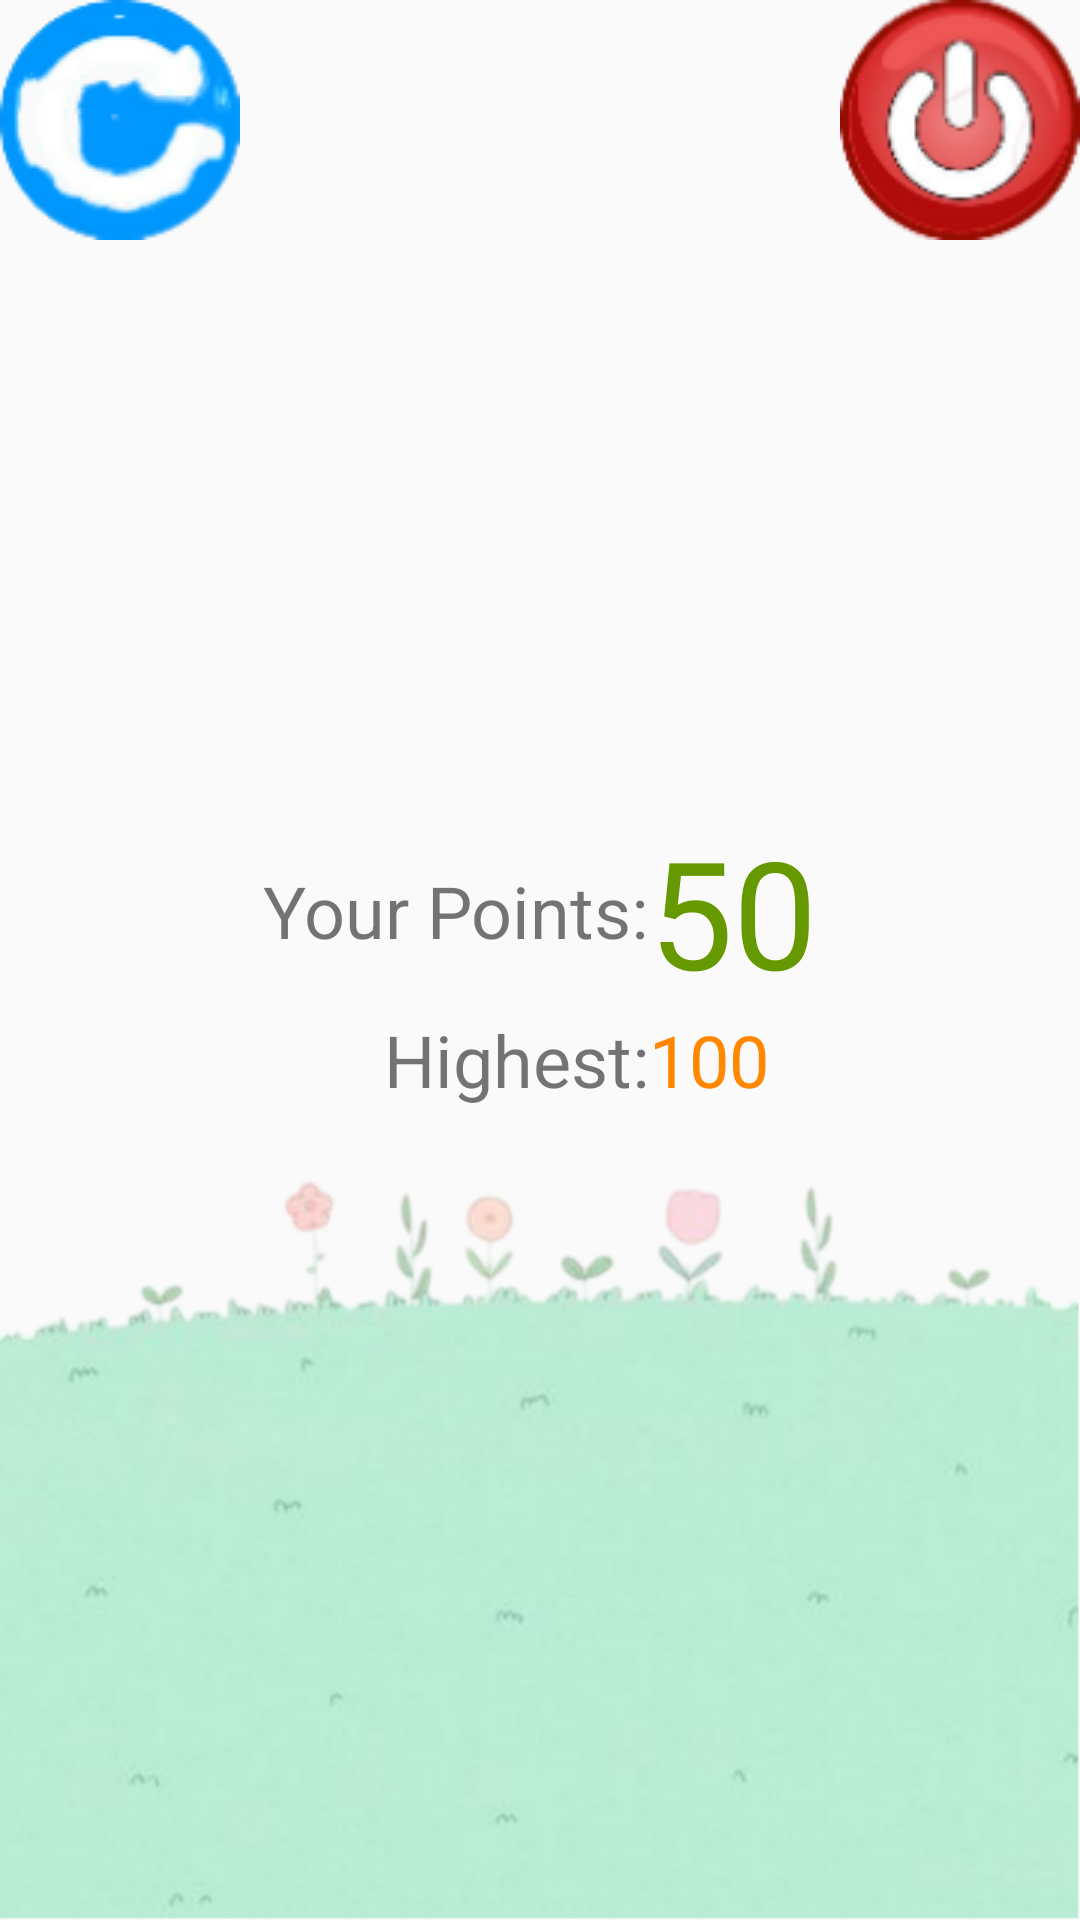

Reconstruct the res/layout file that produces this screen, plus the resources it refers to.
<!-- AndroidManifest.xml: application theme Theme.AppCompat.Light.NoActionBar.FullScreen -->
<!-- res/layout/game_over.xml -->
<?xml version="1.0" encoding="utf-8"?>
<LinearLayout xmlns:android="http://schemas.android.com/apk/res/android"
    android:orientation="vertical"
    android:layout_width="match_parent"
    android:layout_height="match_parent"
    android:background="@drawable/background"
    >
    <LinearLayout
        android:layout_width="match_parent"
        android:layout_height="wrap_content"
        android:orientation="horizontal">
        <ImageButton
            android:layout_width="80dp"
            android:layout_height="80dp"
            android:background="@drawable/restart"
            android:onClick="restart"/>

        <View
            android:layout_width="1dp"
            android:layout_height="match_parent"
            android:layout_weight="1"/>

        <ImageButton
            android:layout_width="80dp"
            android:layout_height="80dp"
            android:background="@drawable/end"
            android:onClick="exit"/>
    </LinearLayout>
    <LinearLayout
        android:layout_width="match_parent"
        android:layout_height="match_parent"
        android:gravity="center"
        android:orientation="vertical">
        <ImageView
            android:layout_width="wrap_content"
            android:layout_height="wrap_content"
            android:id="@+id/ivNewHighest"
            android:background="@drawable/win"
            android:visibility="gone"/>
        <TableLayout
            android:layout_width="wrap_content"
            android:layout_height="wrap_content">
            <TableRow
                android:layout_width="match_parent"
                android:gravity="center">
                <TextView
                    android:layout_width="wrap_content"
                    android:layout_height="wrap_content"
                    android:text="Your Points:"
                    android:textSize="24sp"/>
                <TextView
                    android:id="@+id/tvPoints"
                    android:layout_width="wrap_content"
                    android:layout_height="wrap_content"
                    android:text="50"
                    android:textSize="50sp"
                    android:textColor="@android:color/holo_green_dark"
                    android:fontFamily="@font/kenney_blocks"/>
            </TableRow>
            <TableRow
                android:layout_width="match_parent"
                android:gravity="center">
                <TextView
                    android:layout_width="wrap_content"
                    android:layout_height="wrap_content"
                    android:text="Highest:"
                    android:textSize="24sp"
                    android:gravity="center|right"/>
                <TextView
                    android:id="@+id/tvHighest"
                    android:layout_width="wrap_content"
                    android:layout_height="wrap_content"
                    android:text="100"
                    android:textSize="24sp"
                    android:textColor="@android:color/holo_orange_dark"
                    android:fontFamily="@font/kenney_blocks"/>
            </TableRow>
        </TableLayout>
        <View
            android:layout_width="1dp"
            android:layout_height="80dp"/>

    </LinearLayout>


</LinearLayout>
<!-- resources referenced by this layout -->
<resources>
  <!-- drawable background: png bitmap (drawable, 123819 bytes) -->
  <!-- drawable end: png bitmap (drawable, 12554 bytes) -->
  <!-- drawable restart: png bitmap (drawable, 10441 bytes) -->
  <!-- drawable win: png bitmap (drawable, 4883 bytes) -->
  <style name="Theme.AppCompat.Light.NoActionBar.FullScreen" parent="@style/Theme.AppCompat.Light.NoActionBar">
          <item name="android:windowNoTitle">true</item>
          <item name="android:windowActionBar">false</item>
          <item name="android:windowFullscreen">true</item>
          <item name="android:windowContentOverlay">@null</item>
      </style>
</resources>
